Labelled photos from "crops", an image-classification folder in muhammad-zainal-muttaqin/Anylabel. The possible labels are: ripe, unripe.

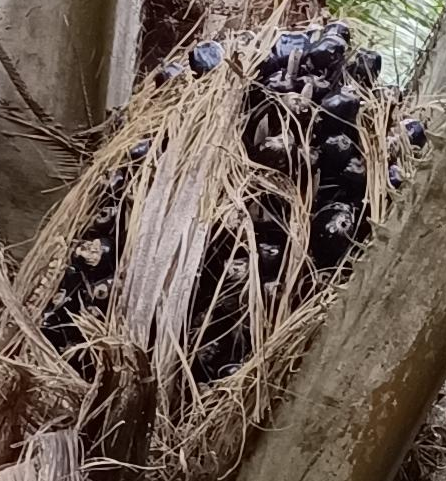
Label: unripe

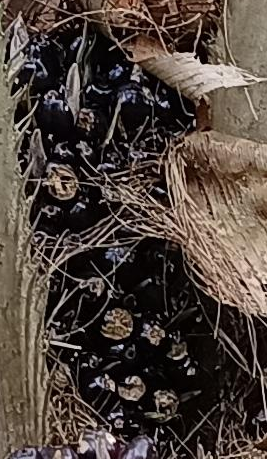
Label: unripe

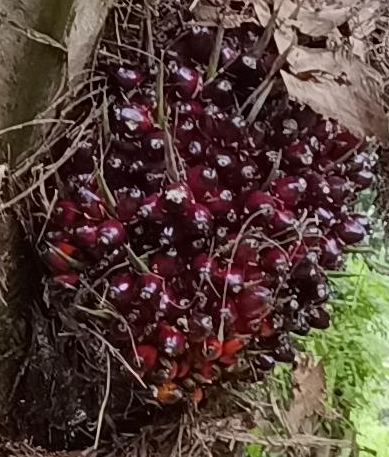
Label: ripe

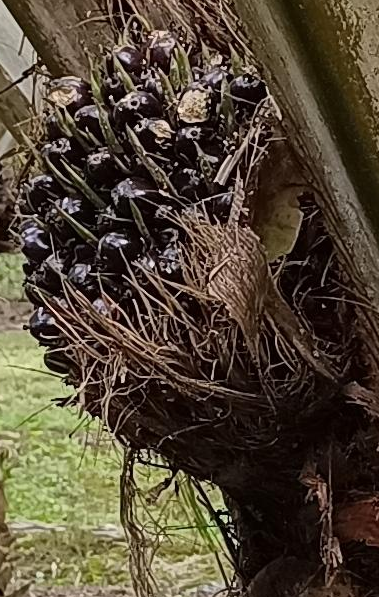
Label: unripe

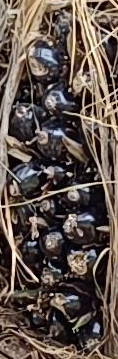
Label: unripe

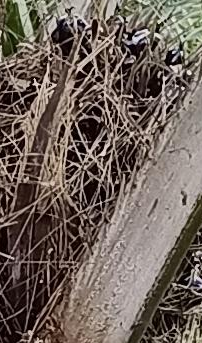
Label: unripe
